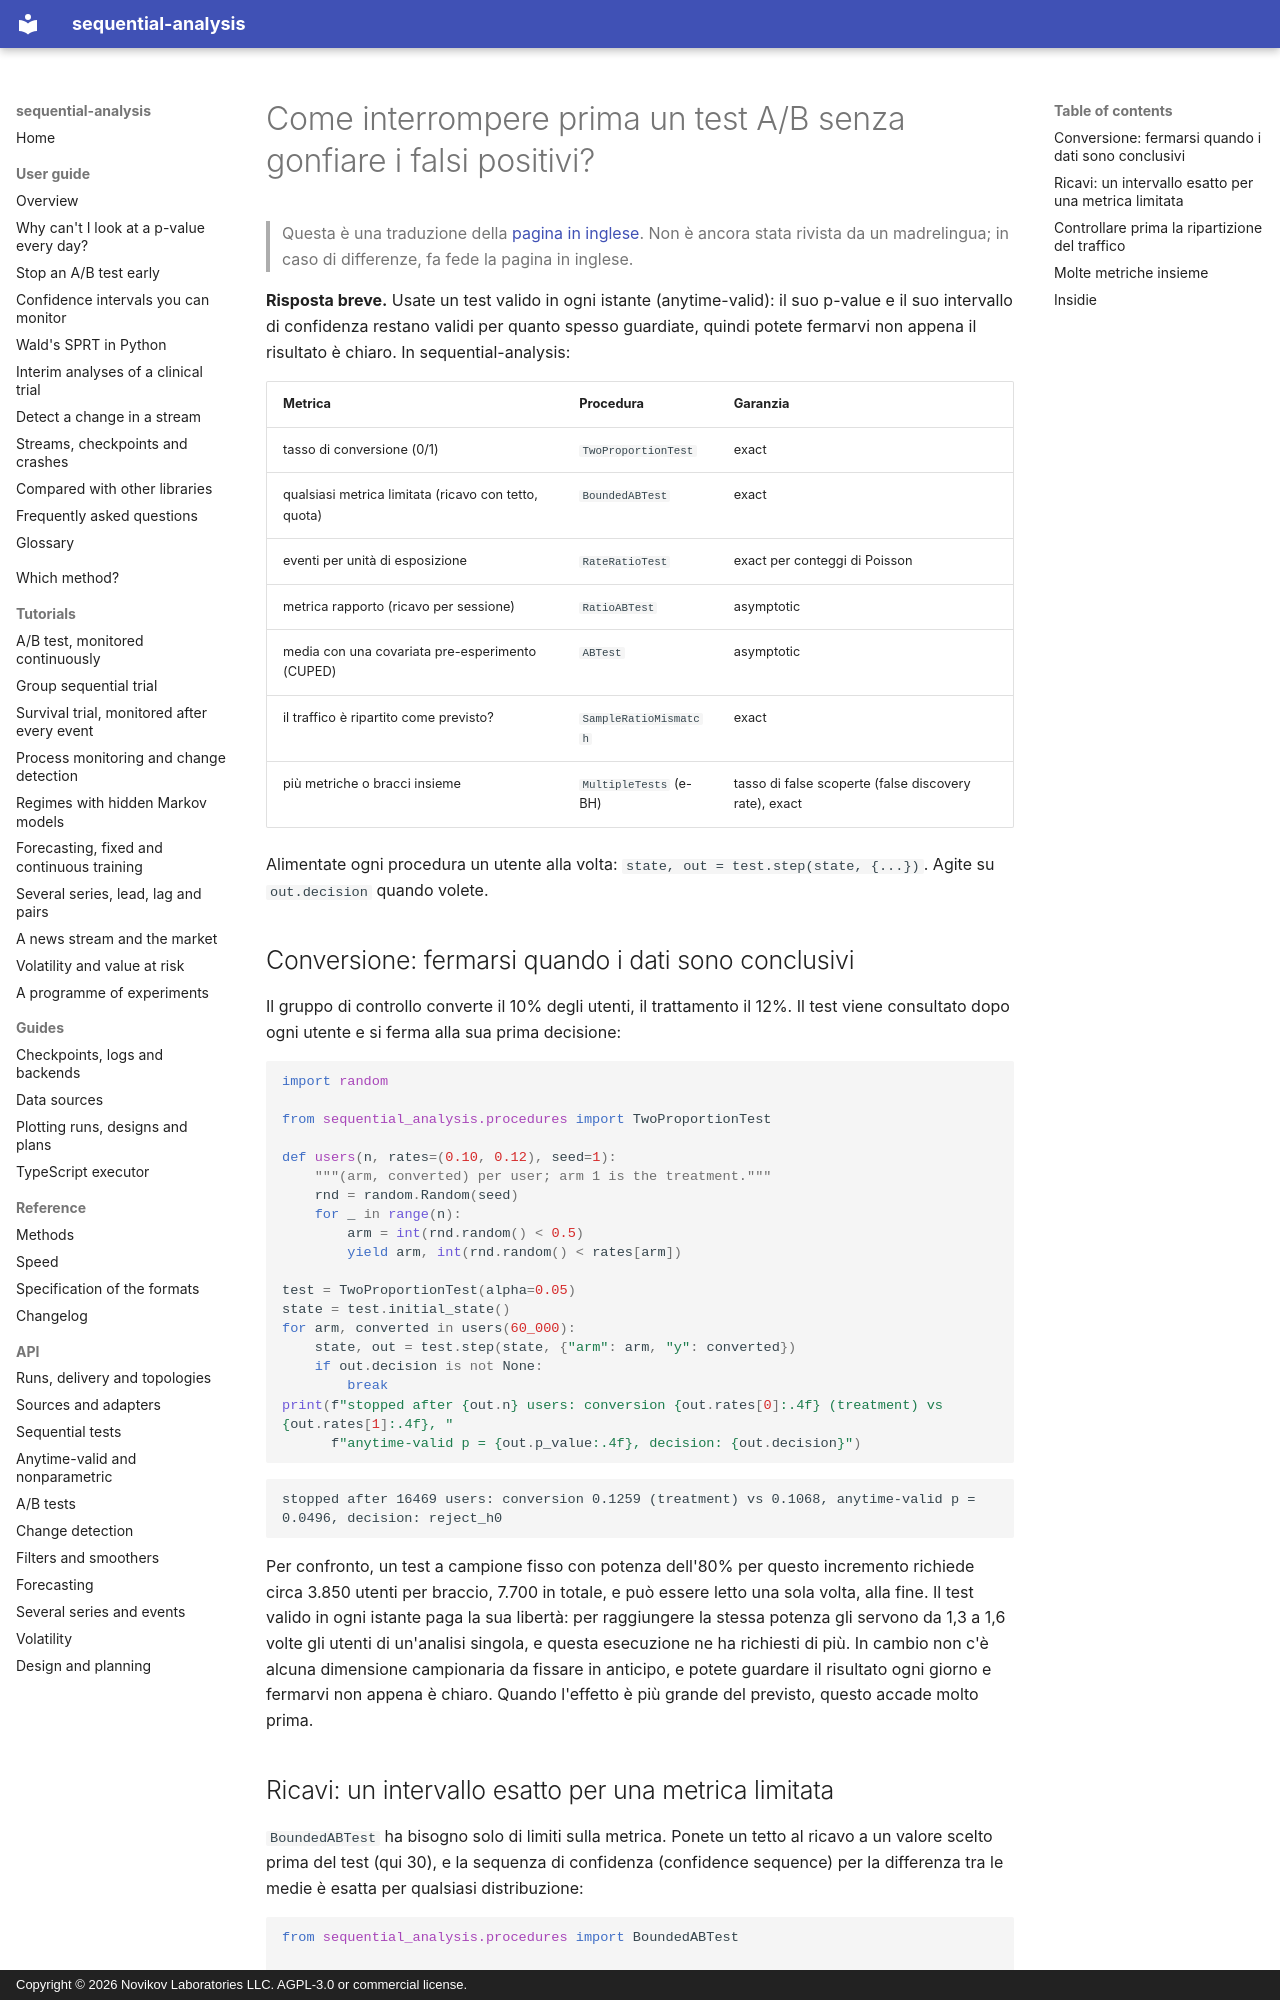

repository: andre-a-no/sequential-analysis · page: it/guide/ab-testing/index.html · generator: mkdocs · copyright: Copyright © 2026 Novikov Laboratories LLC. AGPL-3.0 or commercial license.

---
description: Come interrompere prima un test A/B senza gonfiare i falsi positivi, in Python. Test validi in ogni istante (anytime-valid) per la conversione e per ricavi limitati, controllo del sample ratio mismatch (SRM) e del tasso di false scoperte su molte metriche, con sequential-analysis.
language: it
---

# Come interrompere prima un test A/B senza gonfiare i falsi positivi?

> Questa è una traduzione della [pagina in inglese](../../guide/ab-testing.md). Non è ancora stata rivista da un madrelingua; in caso di differenze, fa fede la pagina in inglese.

**Risposta breve.** Usate un test valido in ogni istante
(anytime-valid): il suo p-value e il suo intervallo di confidenza
restano validi per quanto spesso guardiate, quindi potete fermarvi non
appena il risultato è chiaro. In sequential-analysis:

| Metrica | Procedura | Garanzia |
|---|---|---|
| tasso di conversione (0/1) | `TwoProportionTest` | exact |
| qualsiasi metrica limitata (ricavo con tetto, quota) | `BoundedABTest` | exact |
| eventi per unità di esposizione | `RateRatioTest` | exact per conteggi di Poisson |
| metrica rapporto (ricavo per sessione) | `RatioABTest` | asymptotic |
| media con una covariata pre-esperimento (CUPED) | `ABTest` | asymptotic |
| il traffico è ripartito come previsto? | `SampleRatioMismatch` | exact |
| più metriche o bracci insieme | `MultipleTests` (e-BH) | tasso di false scoperte (false discovery rate), exact |

Alimentate ogni procedura un utente alla volta: `state, out = test.step(state, {...})`.
Agite su `out.decision` quando volete.

## Conversione: fermarsi quando i dati sono conclusivi

Il gruppo di controllo converte il 10% degli utenti, il trattamento il
12%. Il test viene consultato dopo ogni utente e si ferma alla sua prima
decisione:

```python
import random

from sequential_analysis.procedures import TwoProportionTest

def users(n, rates=(0.10, 0.12), seed=1):
    """(arm, converted) per user; arm 1 is the treatment."""
    rnd = random.Random(seed)
    for _ in range(n):
        arm = int(rnd.random() < 0.5)
        yield arm, int(rnd.random() < rates[arm])

test = TwoProportionTest(alpha=0.05)
state = test.initial_state()
for arm, converted in users(60_000):
    state, out = test.step(state, {"arm": arm, "y": converted})
    if out.decision is not None:
        break
print(f"stopped after {out.n} users: conversion {out.rates[0]:.4f} (treatment) vs {out.rates[1]:.4f}, "
      f"anytime-valid p = {out.p_value:.4f}, decision: {out.decision}")
```

```text
stopped after 16469 users: conversion 0.1259 (treatment) vs 0.1068, anytime-valid p = 0.0496, decision: reject_h0
```

Per confronto, un test a campione fisso con potenza dell'80% per questo
incremento richiede circa 3.850 utenti per braccio, 7.700 in totale, e
può essere letto una sola volta, alla fine. Il test valido in ogni
istante paga la sua libertà: per raggiungere la stessa potenza gli
servono da 1,3 a 1,6 volte gli utenti di un'analisi singola, e questa
esecuzione ne ha richiesti di più. In cambio non c'è alcuna dimensione
campionaria da fissare in anticipo, e potete guardare il risultato ogni
giorno e fermarvi non appena è chiaro. Quando l'effetto è più grande del
previsto, questo accade molto prima.
